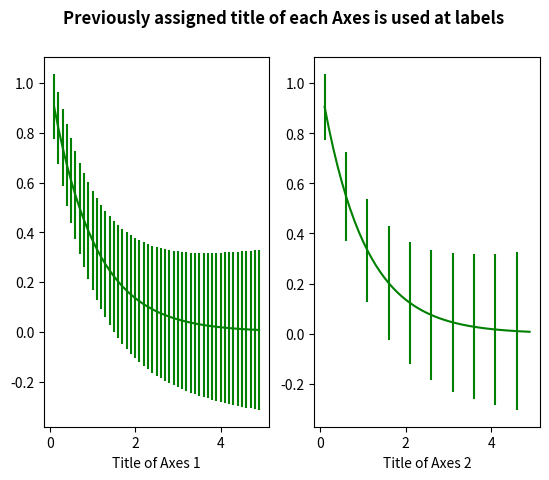

Write the Python code that produced this figure.
# Implementation of matplotlib function
import numpy as np
import matplotlib.pyplot as plt

x = np.arange(0.1, 5, 0.1)
y = np.exp(-x)

yerr = 0.1 + 0.1 * np.sqrt(x)

fig, (ax, ax1) = plt.subplots(nrows = 1,
							ncols = 2,
							sharex = True)

ax.errorbar(x, y, yerr = yerr, color ="green")
ax.set_title('Title of Axes 1', fontweight ="bold")

ax1.errorbar(x, y, yerr = yerr, errorevery = 5,
			color ="green")
ax1.set_title('Title of Axes 2', fontweight ="bold")

w = ax.get_title()
ww = ax1.get_title()
ax.set_title("")
ax1.set_title("")

ax.set_xlabel(w)
ax1.set_xlabel(ww)

fig.suptitle("Previously assigned title of each Axes is used at labels\n", fontweight ="bold")
plt.show()
